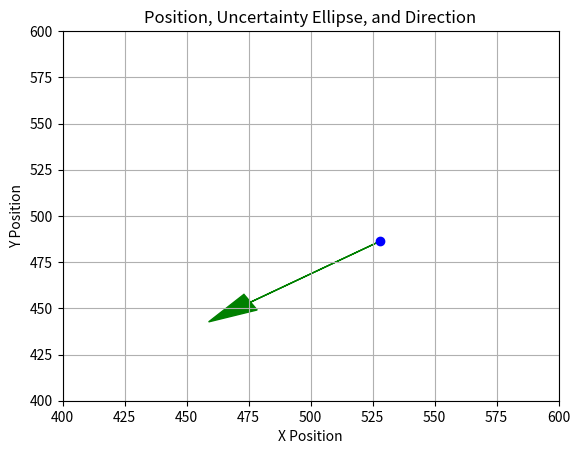

Source code (Python):
import numpy as np
import matplotlib.pyplot as plt
from matplotlib.patches import Ellipse

# State vector
statePost = np.array([527.83624, 486.19244, -5.202041, -3.2854788])

# Extract position and velocity
position = statePost[:2]  # [x, y]
velocity = statePost[2:]  # [vx, vy]

# Example covariance matrix for position (replace with actual covariance)
position_covariance = np.array([[0.5469229, 0],
                                [0., 0.5469229]])

# Compute the eigenvalues and eigenvectors
eigenvalues, eigenvectors = np.linalg.eigh(position_covariance)

# Compute the lengths of the ellipse axes (2*sqrt(eigenvalue) for 95% confidence interval)
axis_lengths = 2 * np.sqrt(eigenvalues)

# Compute the angle of the ellipse in degrees
angle = np.degrees(np.arctan2(eigenvectors[1, 0], eigenvectors[0, 0]))

# Define the center point of the ellipse
center = (position[0], position[1])

# Plotting the position, ellipse, and direction
fig, ax = plt.subplots()

# Plot the position as a blue dot
plt.plot(position[0], position[1], 'bo')

# Plot the ellipse representing the uncertainty
ellipse = Ellipse(xy=center, width=axis_lengths[0], height=axis_lengths[1], angle=angle, edgecolor='r', fc='None', lw=2)
ax.add_patch(ellipse)

# Scale the velocity for better visualization
scale = 10
end_pt = (position[0] + scale * velocity[0], position[1] + scale * velocity[1])
plt.arrow(position[0], position[1], scale * velocity[0], scale * velocity[1], head_width=10, head_length=20, fc='g', ec='g')

plt.xlim(400, 600)
plt.ylim(400, 600)
plt.xlabel('X Position')
plt.ylabel('Y Position')
plt.title('Position, Uncertainty Ellipse, and Direction')
plt.grid()
plt.show()
